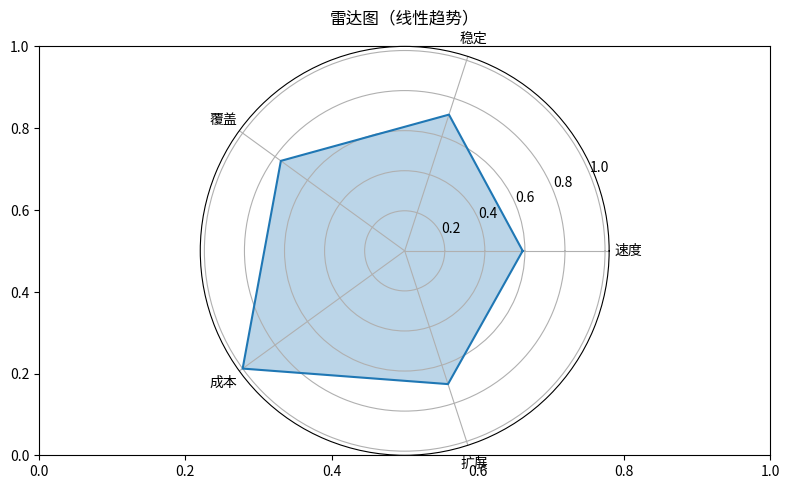

The script that saved this image:
"""雷达图（线性趋势）
数据可视化示例（matplotlib）。多维能力雷达（5 维度）。
运行后在当前目录生成 'viz_radar_d2'_preview.png。
"""
import matplotlib
matplotlib.use("Agg")
import matplotlib.pyplot as plt
import numpy as np

rng = np.random.default_rng(8)
fig, ax = plt.subplots(figsize=(8, 5))
labels = ['速度', '稳定', '覆盖', '成本', '扩展']
y = np.linspace(2, 9, 60) + rng.normal(0, 0.4, 60)
vals = np.abs(y)[:5] / max(1e-9, np.abs(y)[:5].max())
angles = np.linspace(0, 2 * np.pi, len(labels), endpoint=False)
vals = np.concatenate([vals, vals[:1]]); angles2 = np.concatenate([angles, angles[:1]])
ax = fig.add_subplot(111, projection='polar')
ax.plot(angles2, vals); ax.fill(angles2, vals, alpha=0.3)
ax.set_xticks(angles); ax.set_xticklabels(labels)
ax.set_title("雷达图（线性趋势）")
plt.tight_layout()
plt.savefig("'viz_radar_d2'_preview.png", dpi=110)
print("已生成 'viz_radar_d2'_preview.png")
